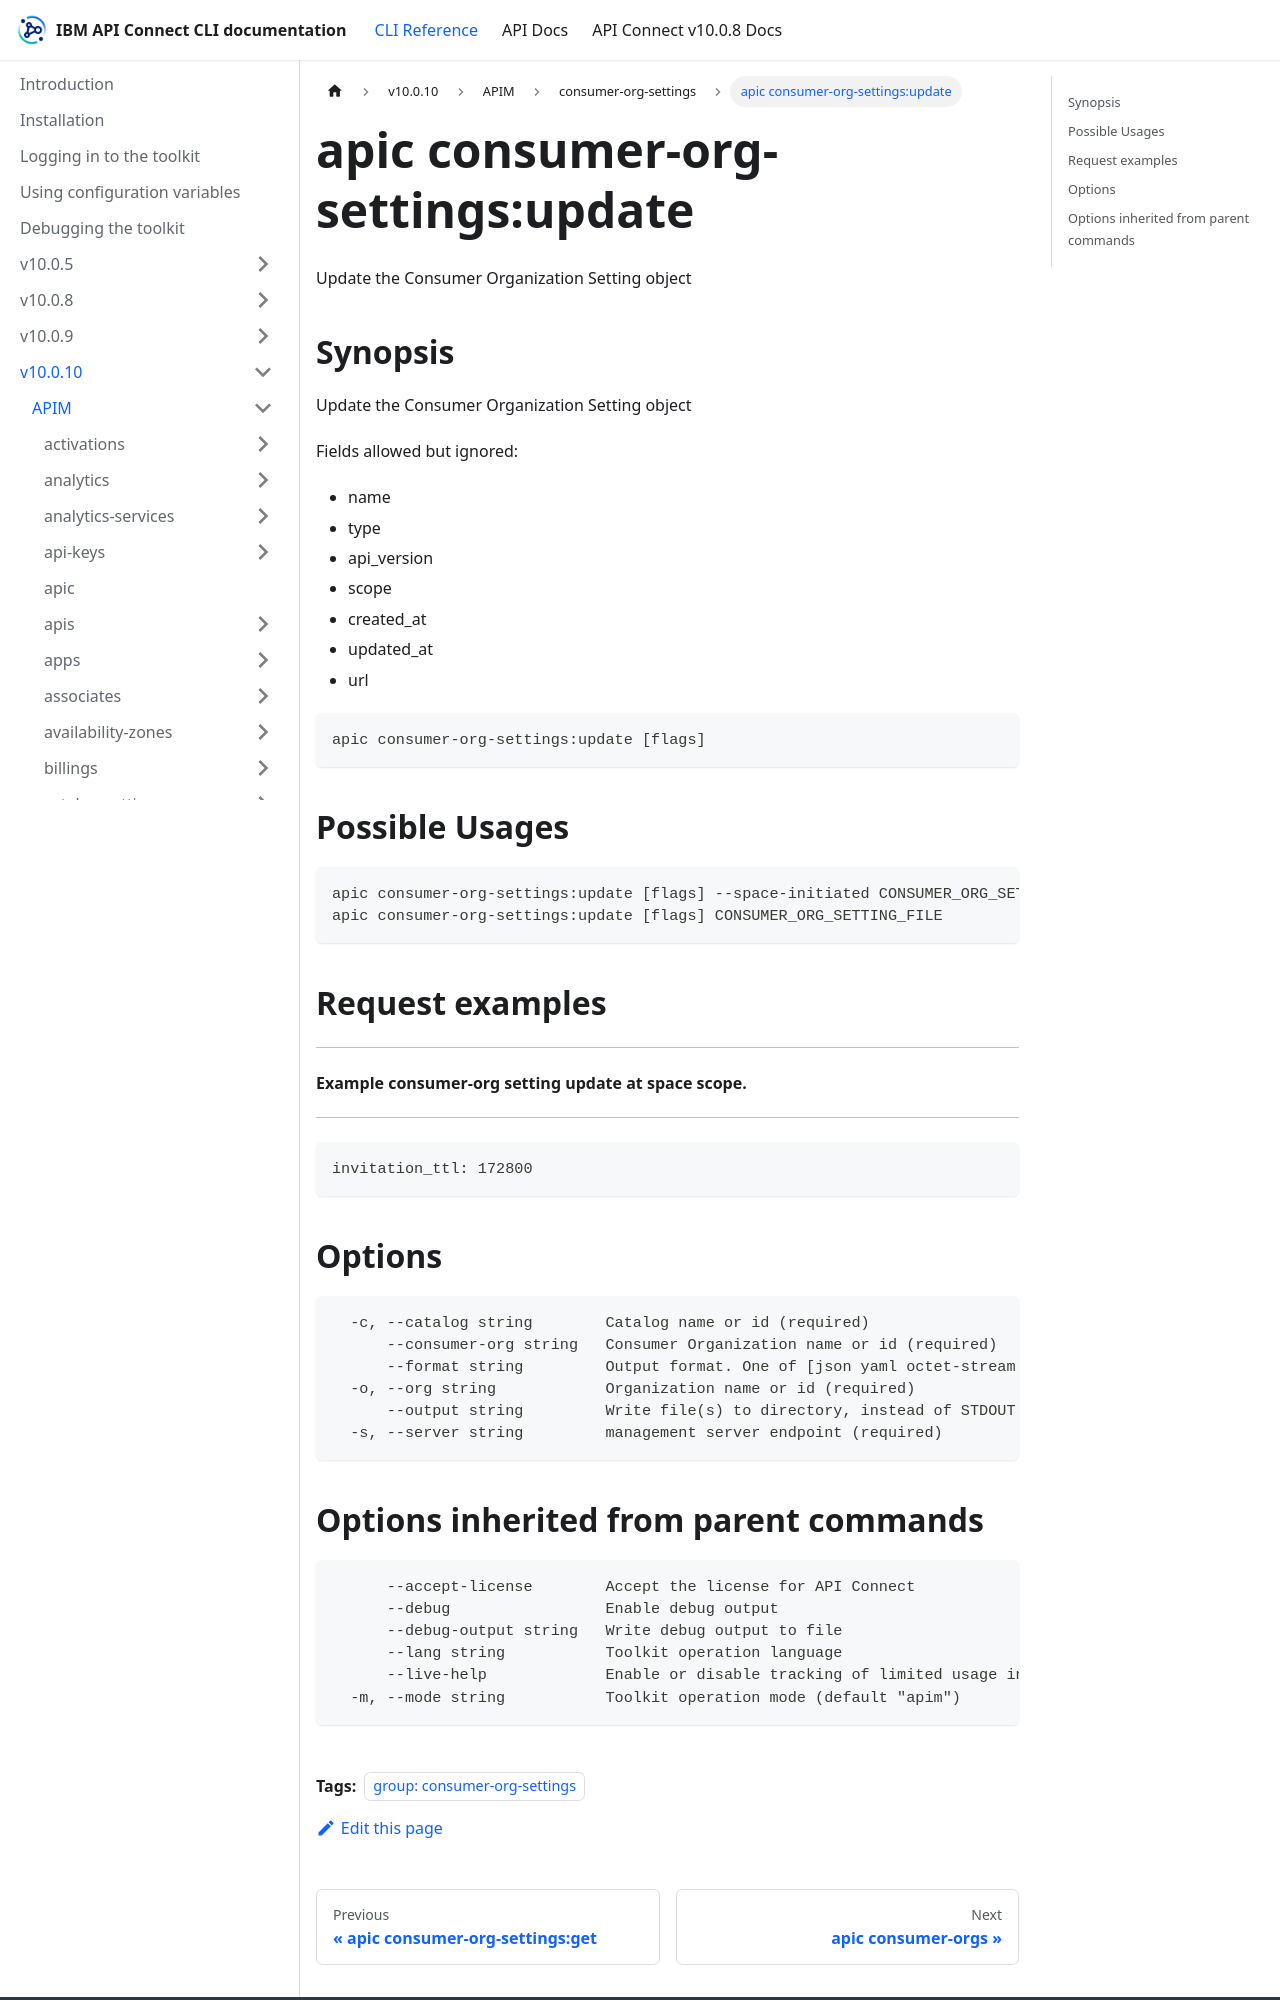

repository: ibm-apiconnect/clidocs · page: docs/v10010/apim/consumer-org-settings/apic_consumer-org-settings_update.html · generator: docusaurus

---
tags:
- "group: consumer-org-settings"
---
# apic consumer-org-settings:update

Update the Consumer Organization Setting object

## Synopsis

Update the Consumer Organization Setting object
          
          Fields allowed but ignored:
          - name
          - type
          - api_version
          - scope
          - created_at
          - updated_at
          - url

```
apic consumer-org-settings:update [flags]
```

## Possible Usages

```
apic consumer-org-settings:update [flags] --space-initiated CONSUMER_ORG_SETTING_FILE
apic consumer-org-settings:update [flags] CONSUMER_ORG_SETTING_FILE
```

## Request examples

--------------------------------------------------------
#### Example consumer-org setting update at space scope.
--------------------------------------------------------

```
invitation_ttl: 172800
```

## Options

```
  -c, --catalog string        Catalog name or id (required)
      --consumer-org string   Consumer Organization name or id (required)
      --format string         Output format. One of [json yaml octet-stream go-template=... go-template-file=...], defaults to yaml.
  -o, --org string            Organization name or id (required)
      --output string         Write file(s) to directory, instead of STDOUT (default "-")
  -s, --server string         management server endpoint (required)
```
